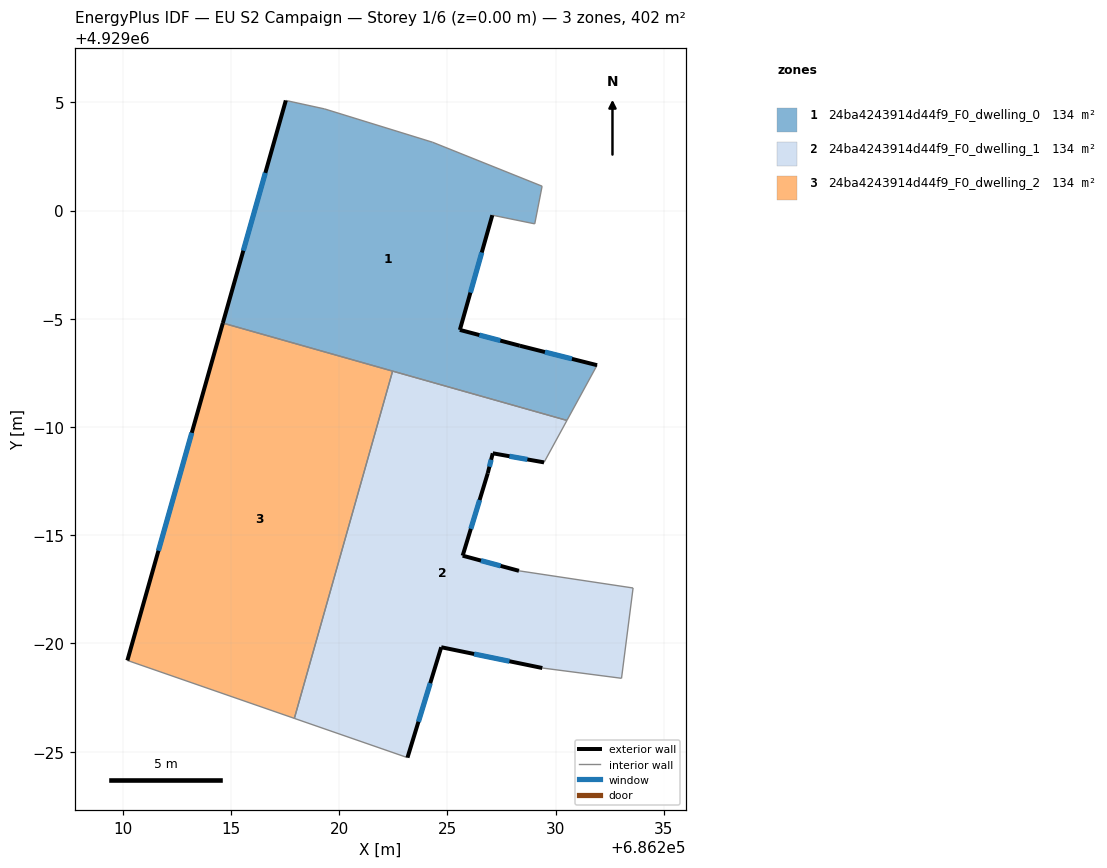
=== STOREY PLAN SPEC (per zone: floor XY polygon, exterior-wall plan segments, windows/doors) ===
zone 1: 24ba4243914d44f9_F0_dwelling_0  (134.0 m²)
  floor: (686230.52, 4928990.30) (686231.91, 4928992.86) (686228.34, 4928993.75) (686225.57, 4928994.49) (686227.07, 4928999.79) (686229.03, 4928999.38) (686229.37, 4929001.12) (686224.31, 4929003.16) (686219.32, 4929004.70) (686217.53, 4929005.08) (686214.62, 4928994.80)
  exterior wall: (686227.07, 4928999.79) – (686225.57, 4928994.49)  [5.5 m]
    window: (686226.58, 4928998.06) – (686226.06, 4928996.21)  [2.0 m²]
  exterior wall: (686225.57, 4928994.49) – (686228.34, 4928993.75)  [2.9 m]
    window: (686226.47, 4928994.25) – (686227.44, 4928993.99)  [1.1 m²]
  exterior wall: (686228.34, 4928993.75) – (686231.91, 4928992.86)  [3.7 m]
    window: (686229.50, 4928993.46) – (686230.75, 4928993.15)  [1.3 m²]
  exterior wall: (686214.62, 4928994.80) – (686217.53, 4929005.08)  [10.7 m]
    window: (686215.57, 4928998.15) – (686216.58, 4929001.74)  [3.9 m²]
  interior walls: 8
zone 2: 24ba4243914d44f9_F0_dwelling_1  (134.0 m²)
  floor: (686233.04, 4928978.39) (686233.57, 4928982.56) (686228.30, 4928983.36) (686225.70, 4928984.05) (686226.86, 4928987.87) (686227.09, 4928988.79) (686229.46, 4928988.37) (686230.52, 4928990.30) (686222.46, 4928992.58) (686217.93, 4928976.54) (686223.15, 4928974.72) (686224.71, 4928979.83) (686229.38, 4928978.87)
  exterior wall: (686225.70, 4928984.05) – (686228.30, 4928983.36)  [2.7 m]
    window: (686226.55, 4928983.83) – (686227.46, 4928983.58)  [1.0 m²]
  exterior wall: (686229.38, 4928978.87) – (686224.71, 4928979.83)  [4.8 m]
    window: (686227.86, 4928979.18) – (686226.23, 4928979.51)  [1.7 m²]
  exterior wall: (686224.71, 4928979.83) – (686223.15, 4928974.72)  [5.3 m]
    window: (686224.20, 4928978.17) – (686223.66, 4928976.38)  [2.0 m²]
  exterior wall: (686229.46, 4928988.37) – (686227.09, 4928988.79)  [2.4 m]
    window: (686228.69, 4928988.50) – (686227.86, 4928988.65)  [0.9 m²]
  exterior wall: (686227.09, 4928988.79) – (686226.86, 4928987.87)  [0.9 m]
    window: (686227.02, 4928988.49) – (686226.94, 4928988.16)  [0.3 m²]
  exterior wall: (686226.86, 4928987.87) – (686225.70, 4928984.05)  [4.0 m]
    window: (686226.48, 4928986.63) – (686226.08, 4928985.29)  [1.5 m²]
  interior walls: 7
zone 3: 24ba4243914d44f9_F0_dwelling_2  (134.0 m²)
  floor: (686217.93, 4928976.54) (686222.46, 4928992.58) (686214.62, 4928994.80) (686210.21, 4928979.21)
  exterior wall: (686210.21, 4928979.21) – (686214.62, 4928994.80)  [16.2 m]
    window: (686211.65, 4928984.28) – (686213.19, 4928989.73)  [5.9 m²]
  interior walls: 3

=== DERIVED (storey summary) ===
Building: EU S2 Campaign
Storey: 1 of 6  (floor level z = 0.00 m)
Storey gross floor area: 401.9 m²
Zones on this storey: 3
  - 24ba4243914d44f9_F0_dwelling_0: floor 134.0 m²; exterior wall 22.7 m (68.2 m²); 4 window(s) 8.3 m²; WWR 12.2%
  - 24ba4243914d44f9_F0_dwelling_1: floor 134.0 m²; exterior wall 20.1 m (60.4 m²); 6 window(s) 7.4 m²; WWR 12.2%
  - 24ba4243914d44f9_F0_dwelling_2: floor 134.0 m²; exterior wall 16.2 m (48.6 m²); 1 window(s) 5.9 m²; WWR 12.2%
Zone adjacency (shared interzone walls):
  - 24ba4243914d44f9_F0_dwelling_0 ↔ 24ba4243914d44f9_F0_dwelling_1
  - 24ba4243914d44f9_F0_dwelling_0 ↔ 24ba4243914d44f9_F0_dwelling_2
  - 24ba4243914d44f9_F0_dwelling_1 ↔ 24ba4243914d44f9_F0_dwelling_2